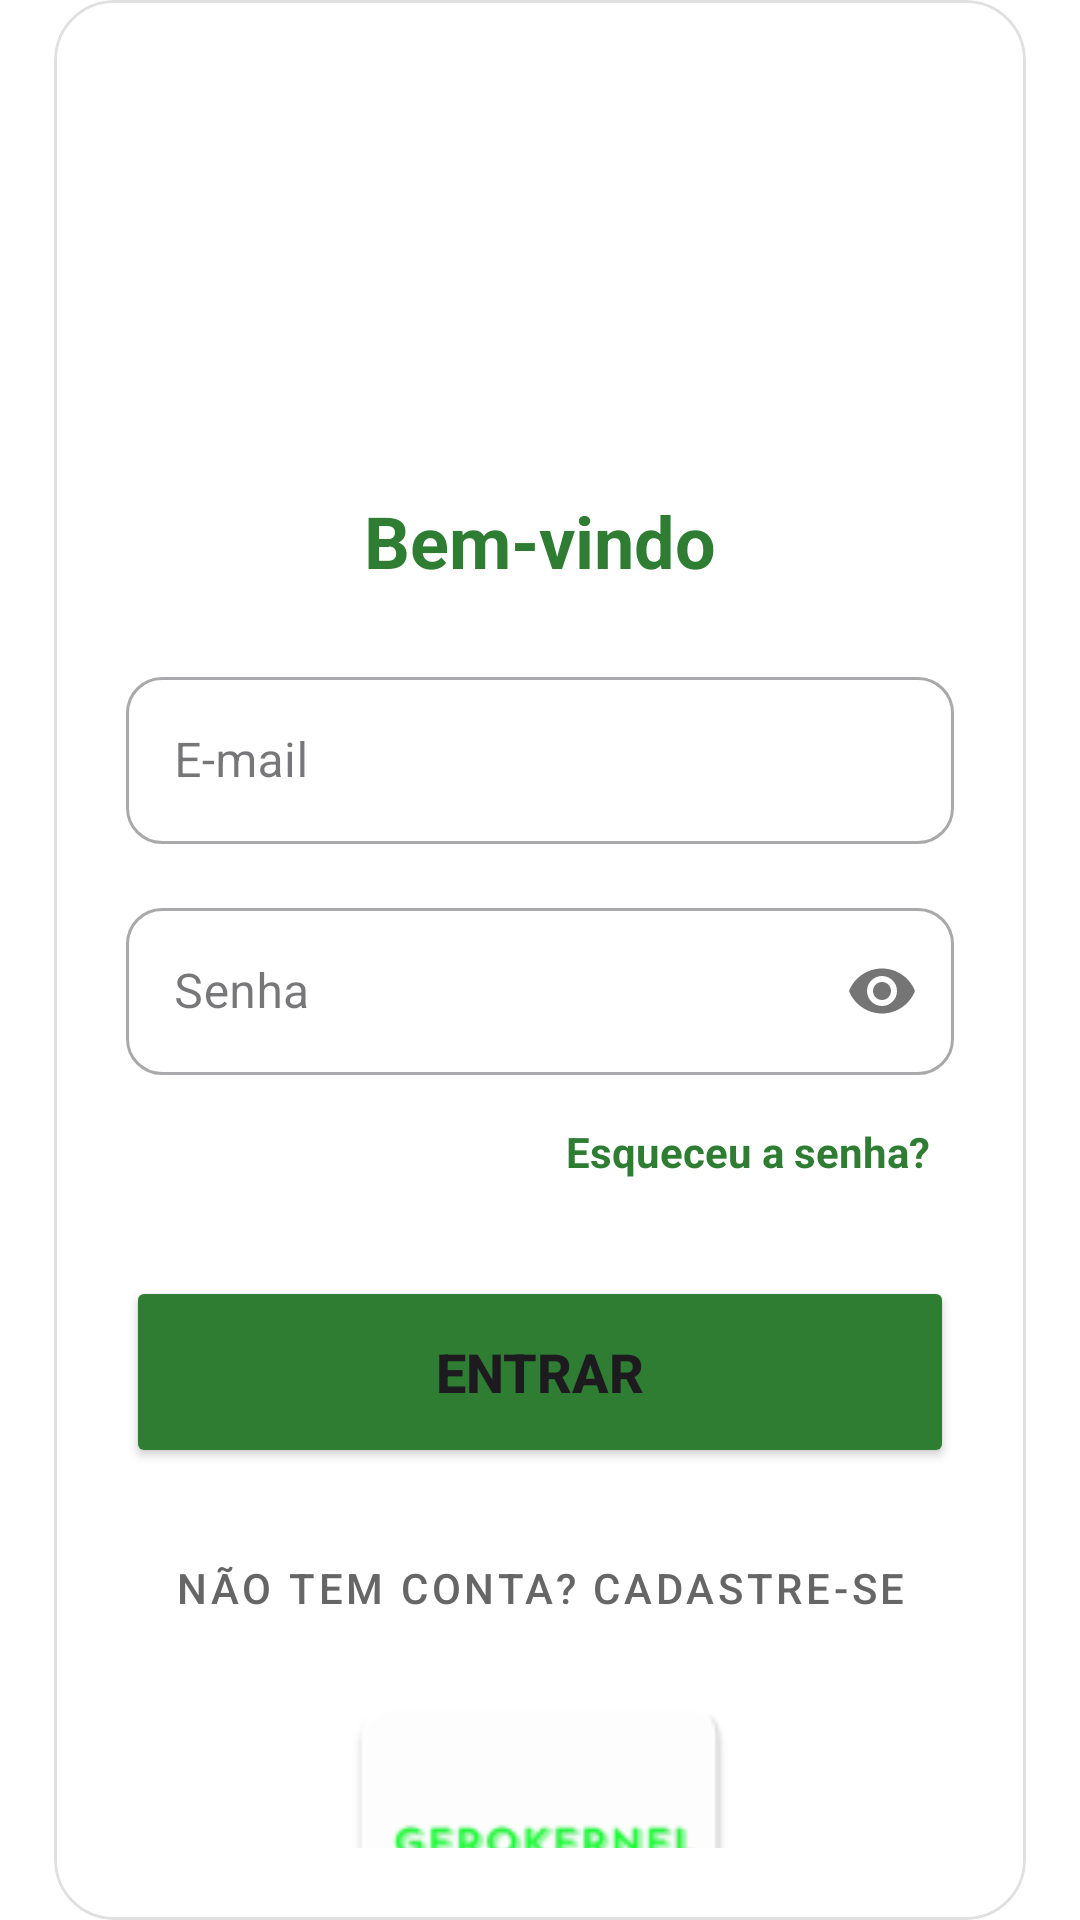

This screen was rendered from an Android layout file. Write that file and the resources it references.
<!-- AndroidManifest.xml: application theme Theme.GeroKernel -->
<!-- res/layout/activity_login.xml -->
<?xml version="1.0" encoding="utf-8"?>
<androidx.constraintlayout.widget.ConstraintLayout
    xmlns:android="http://schemas.android.com/apk/res/android"
    xmlns:app="http://schemas.android.com/apk/res-auto"
    android:layout_width="match_parent"
    android:layout_height="match_parent"
    android:background="#FFFFFF">

    <com.google.android.material.card.MaterialCardView
        android:id="@+id/cardLogin"
        android:layout_width="0dp"
        android:layout_height="wrap_content"
        app:cardBackgroundColor="#FFFFFF"
        app:cardCornerRadius="20dp"
        app:cardElevation="0dp"
        app:strokeColor="#E0E0E0"
        app:strokeWidth="1dp"
        app:layout_constraintBottom_toBottomOf="parent"
        app:layout_constraintEnd_toEndOf="parent"
        app:layout_constraintStart_toStartOf="parent"
        app:layout_constraintTop_toTopOf="parent"
        app:layout_constraintVertical_bias="0.4"
        app:layout_constraintWidth_percent="0.9"> <LinearLayout
        android:layout_width="match_parent"
        android:layout_height="wrap_content"
        android:orientation="vertical"
        android:padding="24dp">

        <ImageView
            android:id="@+id/iconUserFora"
            android:layout_width="100dp"
            android:layout_height="100dp"
            android:layout_marginTop="24dp"
            android:layout_marginBottom="16dp"
            android:layout_gravity="center"
            android:src="@drawable/ic_user"
            app:tint="#2E7D32"
            app:layout_constraintEnd_toEndOf="parent"
            app:layout_constraintStart_toStartOf="parent"
            app:layout_constraintTop_toBottomOf="@id/cardLogin" />

        <TextView
            android:layout_width="wrap_content"
            android:layout_height="wrap_content"
            android:layout_gravity="center"
            android:layout_marginBottom="24dp"
            android:text="Bem-vindo"
            android:textColor="#2E7D32"
            android:textSize="24sp"
            android:textStyle="bold" />

        <com.google.android.material.textfield.TextInputLayout
            style="@style/Widget.MaterialComponents.TextInputLayout.OutlinedBox"
            android:layout_width="match_parent"
            android:layout_height="wrap_content"
            android:layout_marginBottom="16dp"
            android:hint="E-mail"
            app:boxBackgroundColor="#FFFFFF"
            app:boxCornerRadiusBottomEnd="12dp"
            app:boxCornerRadiusBottomStart="12dp"
            app:boxCornerRadiusTopEnd="12dp"
            app:boxCornerRadiusTopStart="12dp">

            <com.google.android.material.textfield.TextInputEditText
                android:id="@+id/editLoginEmail"
                android:layout_width="match_parent"
                android:layout_height="wrap_content"
                android:inputType="textEmailAddress" />
        </com.google.android.material.textfield.TextInputLayout>

        <com.google.android.material.textfield.TextInputLayout
            style="@style/Widget.MaterialComponents.TextInputLayout.OutlinedBox"
            android:layout_width="match_parent"
            android:layout_height="wrap_content"
            android:layout_marginBottom="8dp"
            android:hint="Senha"
            app:boxBackgroundColor="#FFFFFF"
            app:boxCornerRadiusBottomEnd="12dp"
            app:boxCornerRadiusBottomStart="12dp"
            app:boxCornerRadiusTopEnd="12dp"
            app:boxCornerRadiusTopStart="12dp"
            app:passwordToggleEnabled="true">

            <com.google.android.material.textfield.TextInputEditText
                android:id="@+id/editLoginSenha"
                android:layout_width="match_parent"
                android:layout_height="wrap_content"
                android:inputType="textPassword" />
        </com.google.android.material.textfield.TextInputLayout>

        <TextView
            android:id="@+id/txtEsqueciSenha"
            android:layout_width="wrap_content"
            android:layout_height="wrap_content"
            android:layout_gravity="end"
            android:layout_marginBottom="24dp"
            android:padding="8dp"
            android:text="Esqueceu a senha?"
            android:textColor="#2E7D32"
            android:textStyle="bold" />

        <Button
            android:id="@+id/btnEntrar"
            android:layout_width="match_parent"
            android:layout_height="64dp"
            android:backgroundTint="#2E7D32"
            android:text="ENTRAR"
            android:textSize="18sp"
            android:textStyle="bold"
            app:cornerRadius="12dp" />

        <Button
            android:id="@+id/btnIrCadastro"
            style="@style/Widget.MaterialComponents.Button.TextButton"
            android:layout_width="match_parent"
            android:layout_height="wrap_content"
            android:layout_marginTop="16dp"
            android:text="Não tem conta? Cadastre-se"
            android:textColor="#666666" />

        <ProgressBar
            android:id="@+id/progressBar"
            android:layout_width="wrap_content"
            android:layout_height="wrap_content"
            android:layout_gravity="center"
            android:layout_marginTop="16dp"
            android:visibility="gone" />

        <ImageView
            android:id="@+id/imgLogo"
            android:layout_width="150dp"
            android:layout_height="150dp"
            android:layout_gravity="center"
            android:layout_marginBottom="16dp"
            android:src="@mipmap/ic_launcher" />

    </LinearLayout>
    </com.google.android.material.card.MaterialCardView>


</androidx.constraintlayout.widget.ConstraintLayout>
<!-- resources referenced by this layout -->
<resources>
  <!-- mipmap ic_launcher: webp bitmap (mipmap-hdpi, 1382 bytes) -->
  <style name="Theme.GeroKernel" parent="Base.Theme.GeroKernel" />
  <style name="Base.Theme.GeroKernel" parent="Theme.Material3.DayNight.NoActionBar">
          
          
      </style>
</resources>
